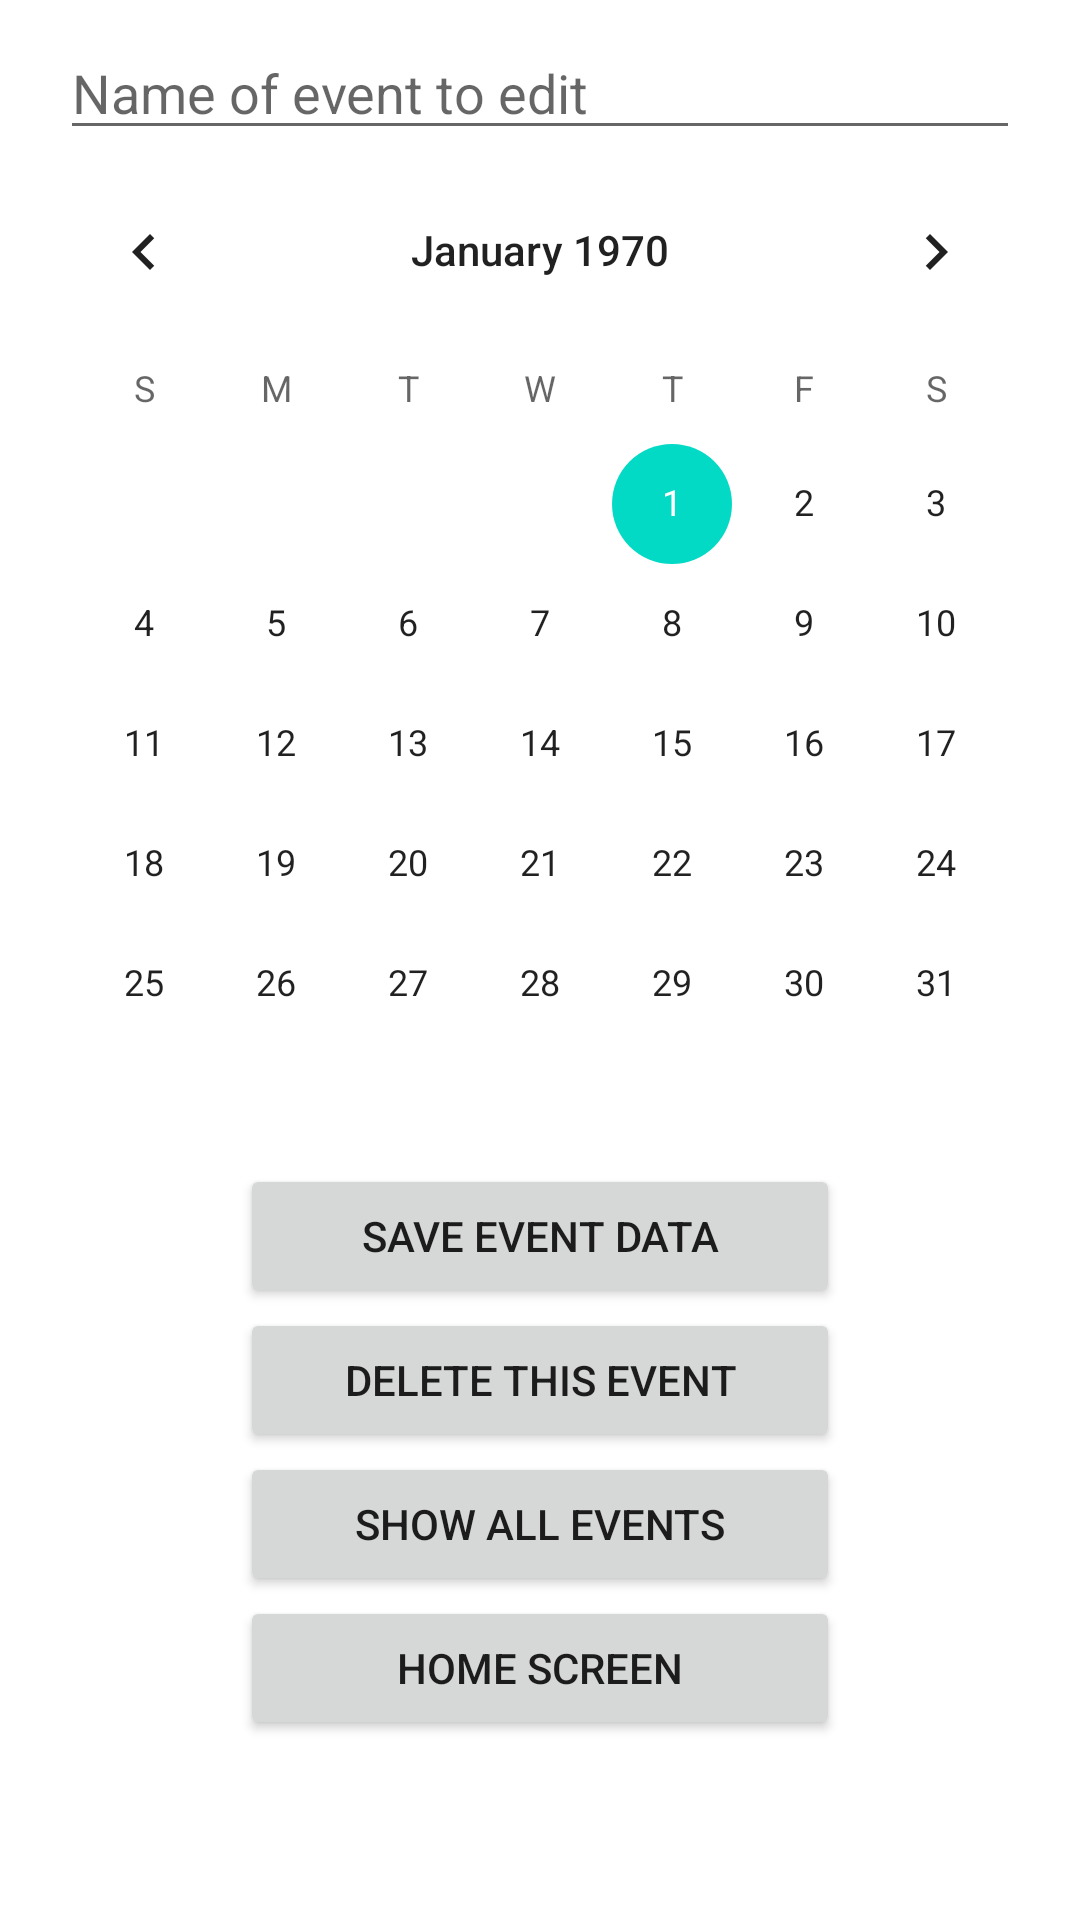

Android layout source for this screen:
<!-- AndroidManifest.xml: application theme Theme.EventTrackerFirebase2021 -->
<!-- res/layout/activity_edit_event.xml -->
<?xml version="1.0" encoding="utf-8"?>
<LinearLayout xmlns:android="http://schemas.android.com/apk/res/android"
    xmlns:app="http://schemas.android.com/apk/res-auto"
    xmlns:tools="http://schemas.android.com/tools"
    android:layout_width="match_parent"
    android:layout_height="match_parent"
    tools:context=".EditEventActivity"
    android:orientation="vertical">


    <EditText
        android:id="@+id/eventName"
        android:layout_width="match_parent"
        android:layout_marginHorizontal="20dp"
        android:layout_height="40dp"
        android:layout_marginTop="10dp"
        android:hint="Name of event to edit"
        />

    <CalendarView
        android:id="@+id/eventCalendarDate"
        android:layout_width="wrap_content"
        android:layout_height="wrap_content"
        android:layout_gravity="center"
        />

    <Button
        android:id="@+id/editButton"
        android:layout_width="200dp"
        android:layout_height="wrap_content"
        android:text="Save Event Data"
        android:onClick="updateEventData"
        android:layout_gravity="center" />

    <Button
        android:id="@+id/deleteButton"
        android:layout_width="200dp"
        android:layout_height="wrap_content"
        android:text="Delete this Event"
        android:onClick="deleteEventData"
        android:layout_gravity="center" />


    <Button
        android:id="@+id/showAllButton"
        android:layout_width="200dp"
        android:layout_height="wrap_content"
        android:text="Show All Events"
        android:onClick="onRetrieve"
        android:layout_gravity="center" />

    <Button
        android:id="@+id/homeButton"
        android:layout_width="200dp"
        android:layout_height="wrap_content"
        android:text="Home Screen"
        android:onClick="onHome"
        android:layout_gravity="center" />

</LinearLayout>
<!-- resources referenced by this layout -->
<resources>
  <style name="Theme.EventTrackerFirebase2021" parent="Theme.MaterialComponents.DayNight.DarkActionBar">
          
          <item name="colorPrimary">@color/purple_500</item>
          <item name="colorPrimaryVariant">@color/purple_700</item>
          <item name="colorOnPrimary">@color/white</item>
          
          <item name="colorSecondary">@color/teal_200</item>
          <item name="colorSecondaryVariant">@color/teal_700</item>
          <item name="colorOnSecondary">@color/black</item>
          
          <item name="android:statusBarColor" tools:targetApi="l">?attr/colorPrimaryVariant</item>
          
      </style>
  <!-- not gathered from this repository: default colours our renderer supplied (Android Studio template values) -->
  <color name="purple_500">#FF6200EE</color>
  <color name="purple_700">#FF3700B3</color>
  <color name="teal_200">#FF03DAC5</color>
  <color name="teal_700">#FF018786</color>
  <color name="black">#FF000000</color>
  <color name="white">#FFFFFFFF</color>
</resources>
